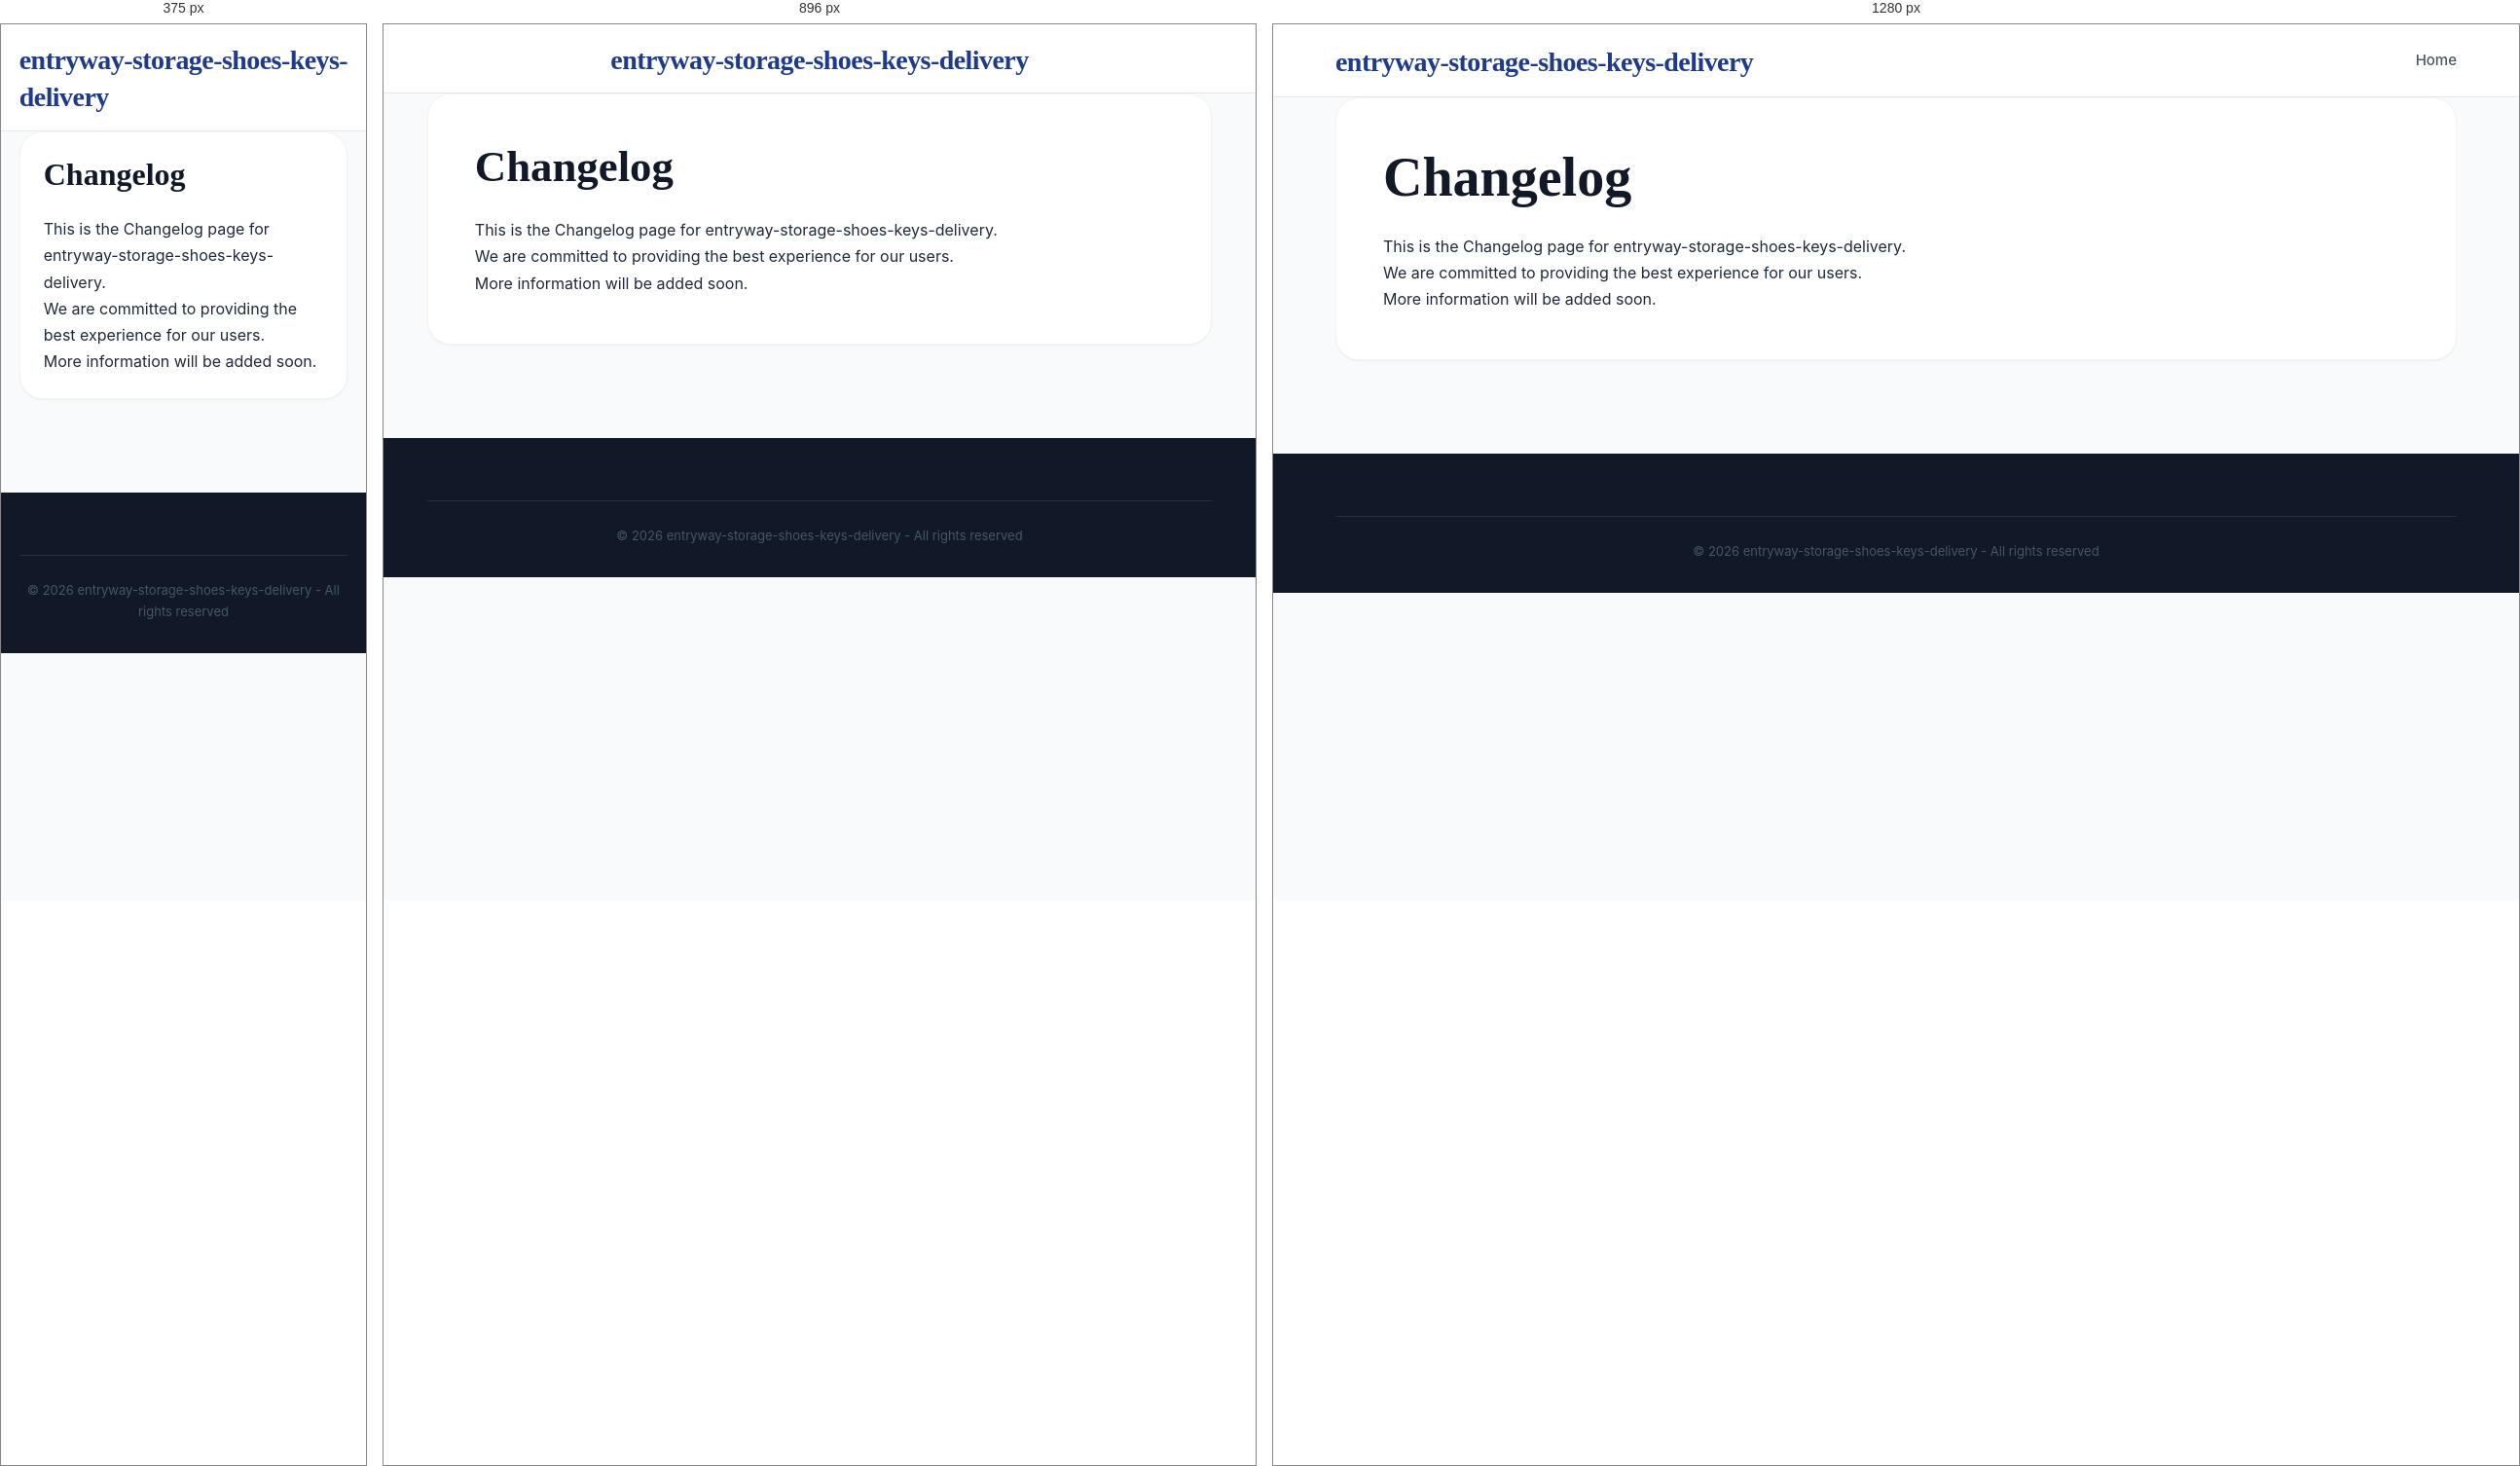
Rendered at 375 px, 896 px and 1280 px, left to right.

<!-- file: changelog.html -->
<!DOCTYPE html>
<html lang="en">
<head>
    <meta charset="UTF-8">
    <meta name="viewport" content="width=device-width, initial-scale=1.0">
    <title>Changelog - entryway-storage-shoes-keys-delivery</title>
    <meta name="description" content="Information about Changelog">
    <link rel="stylesheet" href="css/style.css">
</head>
<body>
    <header class="header">
        <div class="container">
            <div class="header-content">
                <h1 class="logo"><a href="index.html">entryway-storage-shoes-keys-delivery</a></h1>
                <nav class="nav">
                    <a href="index.html" class="nav-link">Home</a>
                </nav>
            </div>
        </div>
    </header>

    <main class="main">
        <div class="container">
            <div class="article-full">
                <h1>Changelog</h1>
                <div class="legal-content">
                    <p>This is the Changelog page for entryway-storage-shoes-keys-delivery.</p>
                    <p>We are committed to providing the best experience for our users.</p>
                    <p>More information will be added soon.</p>
                </div>
            </div>
        </div>
    </main>

    <footer class="footer">
        <div class="container">
            <div class="footer-bottom">
                <p>&copy; 2026 entryway-storage-shoes-keys-delivery - All rights reserved</p>
            </div>
        </div>
    </footer>
</body>
</html>

/* @media block from style.css */
@media (max-width: 1024px) {
    .mobile-menu-toggle {
        display: flex;
    }

    .nav {
        display: none;
        position: absolute;
        top: 100%;
        left: 0;
        width: 100%;
        background: var(--white);
        flex-direction: column;
        padding: 1rem 0;
        box-shadow: var(--shadow-lg);
        border-top: 1px solid var(--gray-100);
        z-index: 1000;
        gap: 0;
    }

    .nav.active {
        display: flex;
    }

    .nav-link {
        width: 100%;
        padding: 1rem 2rem;
        border-bottom: 1px solid var(--gray-50);
    }

    .nav-dropdown {
        width: 100%;
    }

    .dropdown-content {
        position: static;
        display: block;
        box-shadow: none;
        border: none;
        padding: 0;
        background: var(--gray-50);
    }

    .dropdown-content a {
        padding: 1rem 3rem;
    }

    .content-and-sidebar {
        flex-direction: column;
    }
    .main-content, .sidebar {
        flex: 0 0 100%;
    }
    .header-content {
        flex-direction: column;
        gap: 1rem;
    }
}

/* @media block from style.css */
@media (max-width: 768px) {
    .article-grid {
        grid-template-columns: 1fr !important;
    }
    .article-full {
        padding: 1.5rem;
    }
    .nav {
        overflow-x: auto;
        width: 100%;
        justify-content: flex-start;
        padding-bottom: 0.5rem;
    }
}